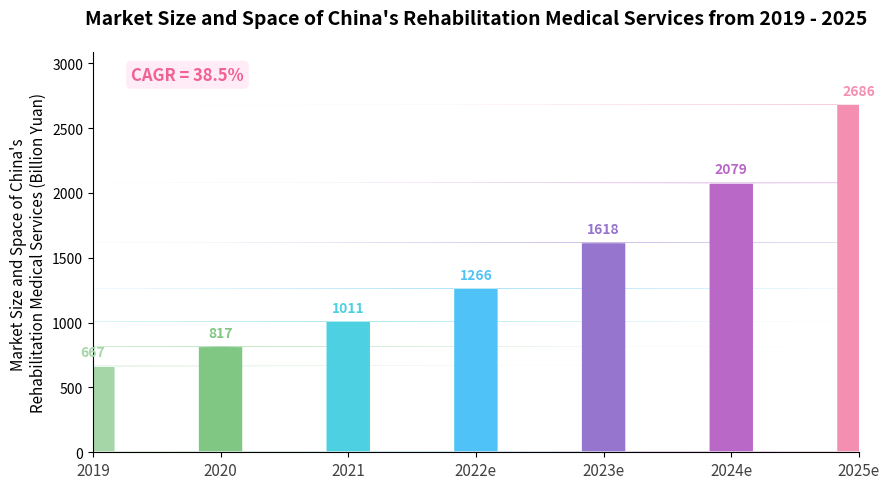

Recreate this plot in Python.
import matplotlib.pyplot as plt
import numpy as np
from matplotlib.patches import FancyBboxPatch

# -------------------- Data Definition --------------------
years = ["2019", "2020", "2021", "2022e", "2023e", "2024e", "2025e"]
market_size = [667, 817, 1011, 1266, 1618, 2079, 2686]
x = np.arange(len(years))
bar_width = 0.3

# -------------------- Color Scheme (Gradient + Cute Style) --------------------
colors = ['#A5D6A7', '#81C784', '#4DD0E1', '#4FC3F7', '#9575CD', '#BA68C8', '#F48FB1']

# -------------------- Create Canvas --------------------
fig, ax = plt.subplots(figsize=(9, 5))

# Set appropriate y-axis range to avoid bars being too tall and bursting the image
max_height = max(market_size)
ax.set_ylim(0, max_height * 1.15)  # 115% of the maximum value

# -------------------- Draw Rounded Rectangular Bars --------------------
for i in range(len(x)):
    bar_height = market_size[i]
    bar_color = colors[i % len(colors)]
    # Use FancyBboxPatch to draw a rounded rectangle (bar)
    rect = FancyBboxPatch(
        (x[i] - bar_width / 2, 0),     # Bottom left corner
        bar_width, bar_height,         # Width and height
        boxstyle="round,pad=0.02,rounding_size=6",  # Rounded corner configuration
        linewidth=0,
        facecolor=bar_color,
        edgecolor=None
    )
    ax.add_patch(rect)

    # Add data labels
    ax.text(
        x[i], bar_height + 50,
        f"{bar_height}",
        ha='center', va='bottom',
        fontsize=10,
        fontweight='bold',
        color=bar_color
    )

# -------------------- Axes and Decoration --------------------
# Set x-axis
ax.set_xticks(x)
ax.set_xticklabels(years, fontsize=11, color="#424242")
# Set y-axis label
ax.set_ylabel("Market Size and Space of China's \nRehabilitation Medical Services (Billion Yuan)", fontsize=11)

# Add CAGR label (top left corner)
ax.text(
    0.05, 0.93,
    "CAGR = 38.5%",
    transform=ax.transAxes,
    fontsize=12,
    fontweight="bold",
    color="#F06292",
    bbox=dict(facecolor="#ffe0f0", alpha=0.6, boxstyle="round,pad=0.3", edgecolor='none')
)

# Add title
ax.set_title("Market Size and Space of China's Rehabilitation Medical Services from 2019 - 2025", fontsize=14, fontweight="bold", pad=20)

# Hide the top and right borders
ax.spines["top"].set_visible(False)
ax.spines["right"].set_visible(False)

# Automatic layout
plt.tight_layout()
plt.show()
